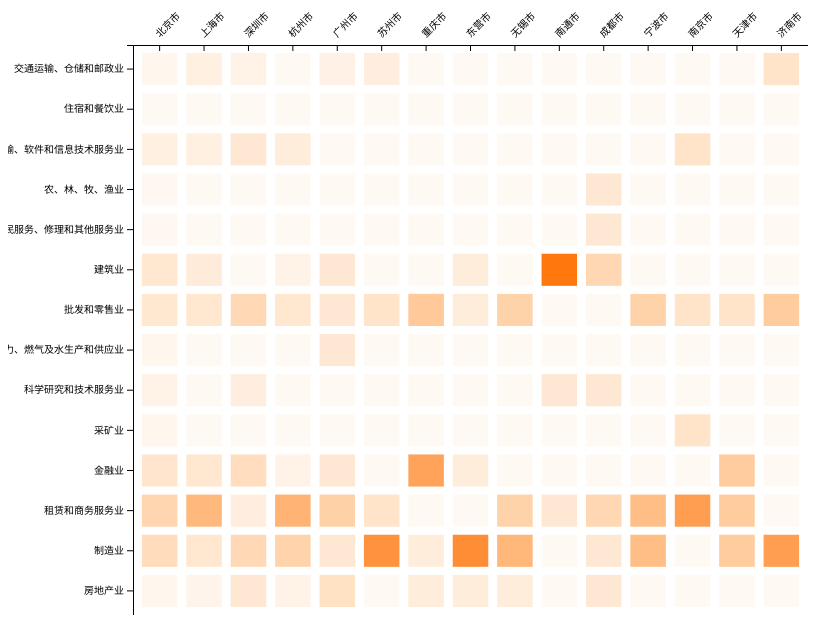
D3 v4 page, settled after 360 driven frames (6 s of simulated time); the page loaded 1 data file(s).


      d3.csv(
        "resource/HeatMap/raw-heatmap.csv",
        //中间函数
        function(d) {
          d => d.sort((a, b) => +a.original_ranking - +b.original_ranking);
          return d;
        },
        function(error, raw) {
          if (error) throw error;
          // debugger;
          const height = 700,
            marginLeft = 125,
            marginTop = 130,
            width = 800;

          const years = raw.map(d => d.year);
          console.log(years);
          const keys = Object.keys(raw[0]).slice(2);
          console.log(keys);

          const svg = d3
            .select("#plot")
            .append("svg")
            .attr("width", width)
            .attr("height", height)
            .attr("viewBox", `-${marginLeft} -${marginTop} ${width} ${height}`);

          const x = d3
            .scaleBand()
            .range([0, width - marginLeft])
            .domain(keys)
            .padding(0.2);

          const xAxis = d3.axisBottom(x);

          svg
            .append("g")
            .call(xAxis)
            .selectAll("text")
            .attr("y", 0)
            .attr("x", 5)
            .attr("dy", -5)
            .attr("transform", "rotate(315)")
            .style("text-anchor", "start");

          const y = d3
            .scaleBand()
            .range([0, height - marginTop])
            .domain(years)
            .padding(0.2);

          const yAxis = d3.axisLeft(y);

          svg.append("g").call(yAxis);

          keys.forEach((key, i) => {
            // const color = d3.scaleSequential()
            // 	.domain([d3.min(raw, d => +d[key]), d3.max(raw, d => +d[key])])
            // 	.interpolator(d3.interpolateYlOrRd)
            const color = d3
              .scaleSequential(d3.interpolateHcl("#fff9f4", "#ff7400"))
              .domain([d3.min(raw, d => +d[key]), 0.8]);
            console.log(d3.max(raw, d => +d[key]));

            svg
              .selectAll(`rect.ind-${i}`)
              .data(raw)
              .enter()
              .append("rect")
              .classed(`ind-${i}`, true)
              .attr("x", d => x(key))
              .attr("y", d => y(d.year))
              .attr("width", x.bandwidth())
              .attr("height", y.bandwidth())
              .attr("fill", d => color(+d[key]));
          });
        }
      );
    

### data: resource/HeatMap/raw-heatmap.csv
original_ranking, year, 北京市, 上海市, 深圳市, 杭州市, 广州市, 苏州市, 重庆市, 东营市, 无锡市, 南通市, 成都市, 宁波市, 南京市, 天津市, 济南市
1, 交通运输、仓储和邮政业, 0.02, 0.06, 0.04, 0, 0.05, 0.07, 0, 0, 0, 0, 0, 0, 0, 0, 0.14
2, 住宿和餐饮业, 0, 0, 0, 0, 0, 0, 0, 0, 0, 0, 0, 0, 0, 0, 0
3, 信息传输、软件和信息技术服务业, 0.06, 0.06, 0.11, 0.08, 0, 0, 0, 0, 0, 0, 0, 0, 0.14, 0, 0
4, 农、林、牧、渔业, 0.01, 0, 0, 0, 0, 0, 0, 0, 0, 0, 0.11, 0, 0, 0, 0
5, 居民服务、修理和其他服务业, 0.01, 0, 0, 0, 0, 0, 0, 0, 0, 0, 0.11, 0, 0, 0, 0
6, 建筑业, 0.12, 0.09, 0, 0.04, 0.11, 0, 0, 0.08, 0, 0.78, 0.22, 0, 0, 0, 0
7, 批发和零售业, 0.12, 0.12, 0.21, 0.12, 0.11, 0.14, 0.31, 0.08, 0.25, 0, 0, 0.25, 0.14, 0.14, 0.29
8, 电力、热力、燃气及水生产和供应业, 0.02, 0, 0, 0, 0.11, 0, 0, 0, 0, 0, 0, 0, 0, 0, 0
9, 科学研究和技术服务业, 0.04, 0, 0.07, 0, 0, 0, 0, 0, 0, 0.11, 0.11, 0, 0, 0, 0
10, 采矿业, 0.02, 0, 0, 0, 0, 0, 0, 0, 0, 0, 0, 0, 0.14, 0, 0
11, 金融业, 0.13, 0.12, 0.18, 0.04, 0.11, 0, 0.54, 0.08, 0, 0, 0, 0, 0, 0.29, 0
12, 租赁和商务服务业, 0.23, 0.41, 0.07, 0.44, 0.26, 0.14, 0, 0, 0.25, 0.11, 0.22, 0.38, 0.57, 0.29, 0
13, 制造业, 0.19, 0.12, 0.21, 0.24, 0.11, 0.64, 0.08, 0.67, 0.42, 0, 0.11, 0.38, 0, 0.29, 0.57
14, 房地产业, 0.02, 0.03, 0.11, 0.04, 0.16, 0, 0.08, 0.08, 0.08, 0, 0.11, 0, 0, 0, 0